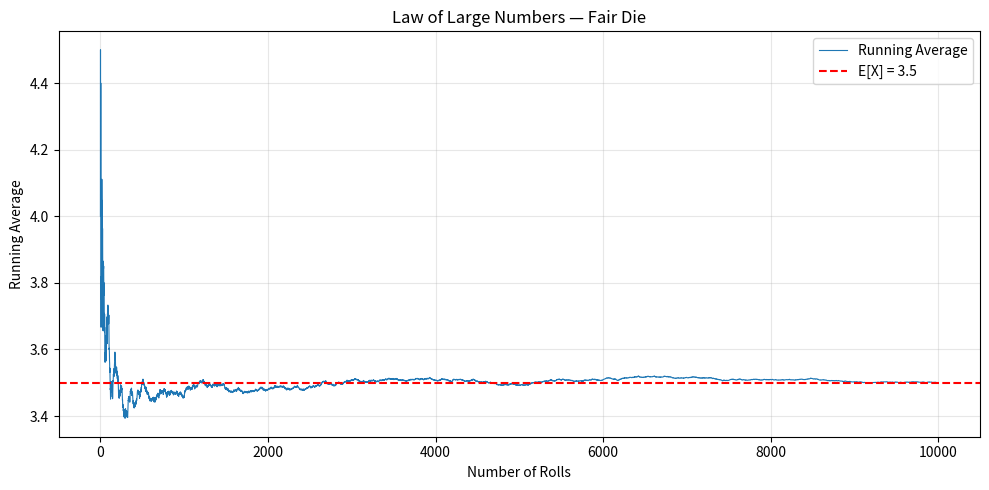

The matplotlib source for this figure:
import numpy as np
import matplotlib.pyplot as plt

# Example: Fair six-sided die
outcomes = np.array([1, 2, 3, 4, 5, 6])
probabilities = np.array([1/6] * 6)

ev = np.sum(outcomes * probabilities)
print(f"Expected Value of a fair die: {ev:.4f}")

# Simulate rolling a fair die many times and track the running average
np.random.seed(42)
n_rolls = 10_000
rolls = np.random.randint(1, 7, size=n_rolls)

running_avg = np.cumsum(rolls) / np.arange(1, n_rolls + 1)

plt.figure(figsize=(10, 5))
plt.plot(running_avg, linewidth=0.8, label='Running Average')
plt.axhline(y=ev, color='r', linestyle='--', label=f'E[X] = {ev}')
plt.xlabel('Number of Rolls')
plt.ylabel('Running Average')
plt.title('Law of Large Numbers — Fair Die')
plt.legend()
plt.grid(True, alpha=0.3)
plt.tight_layout()
plt.show()

# Your code here
